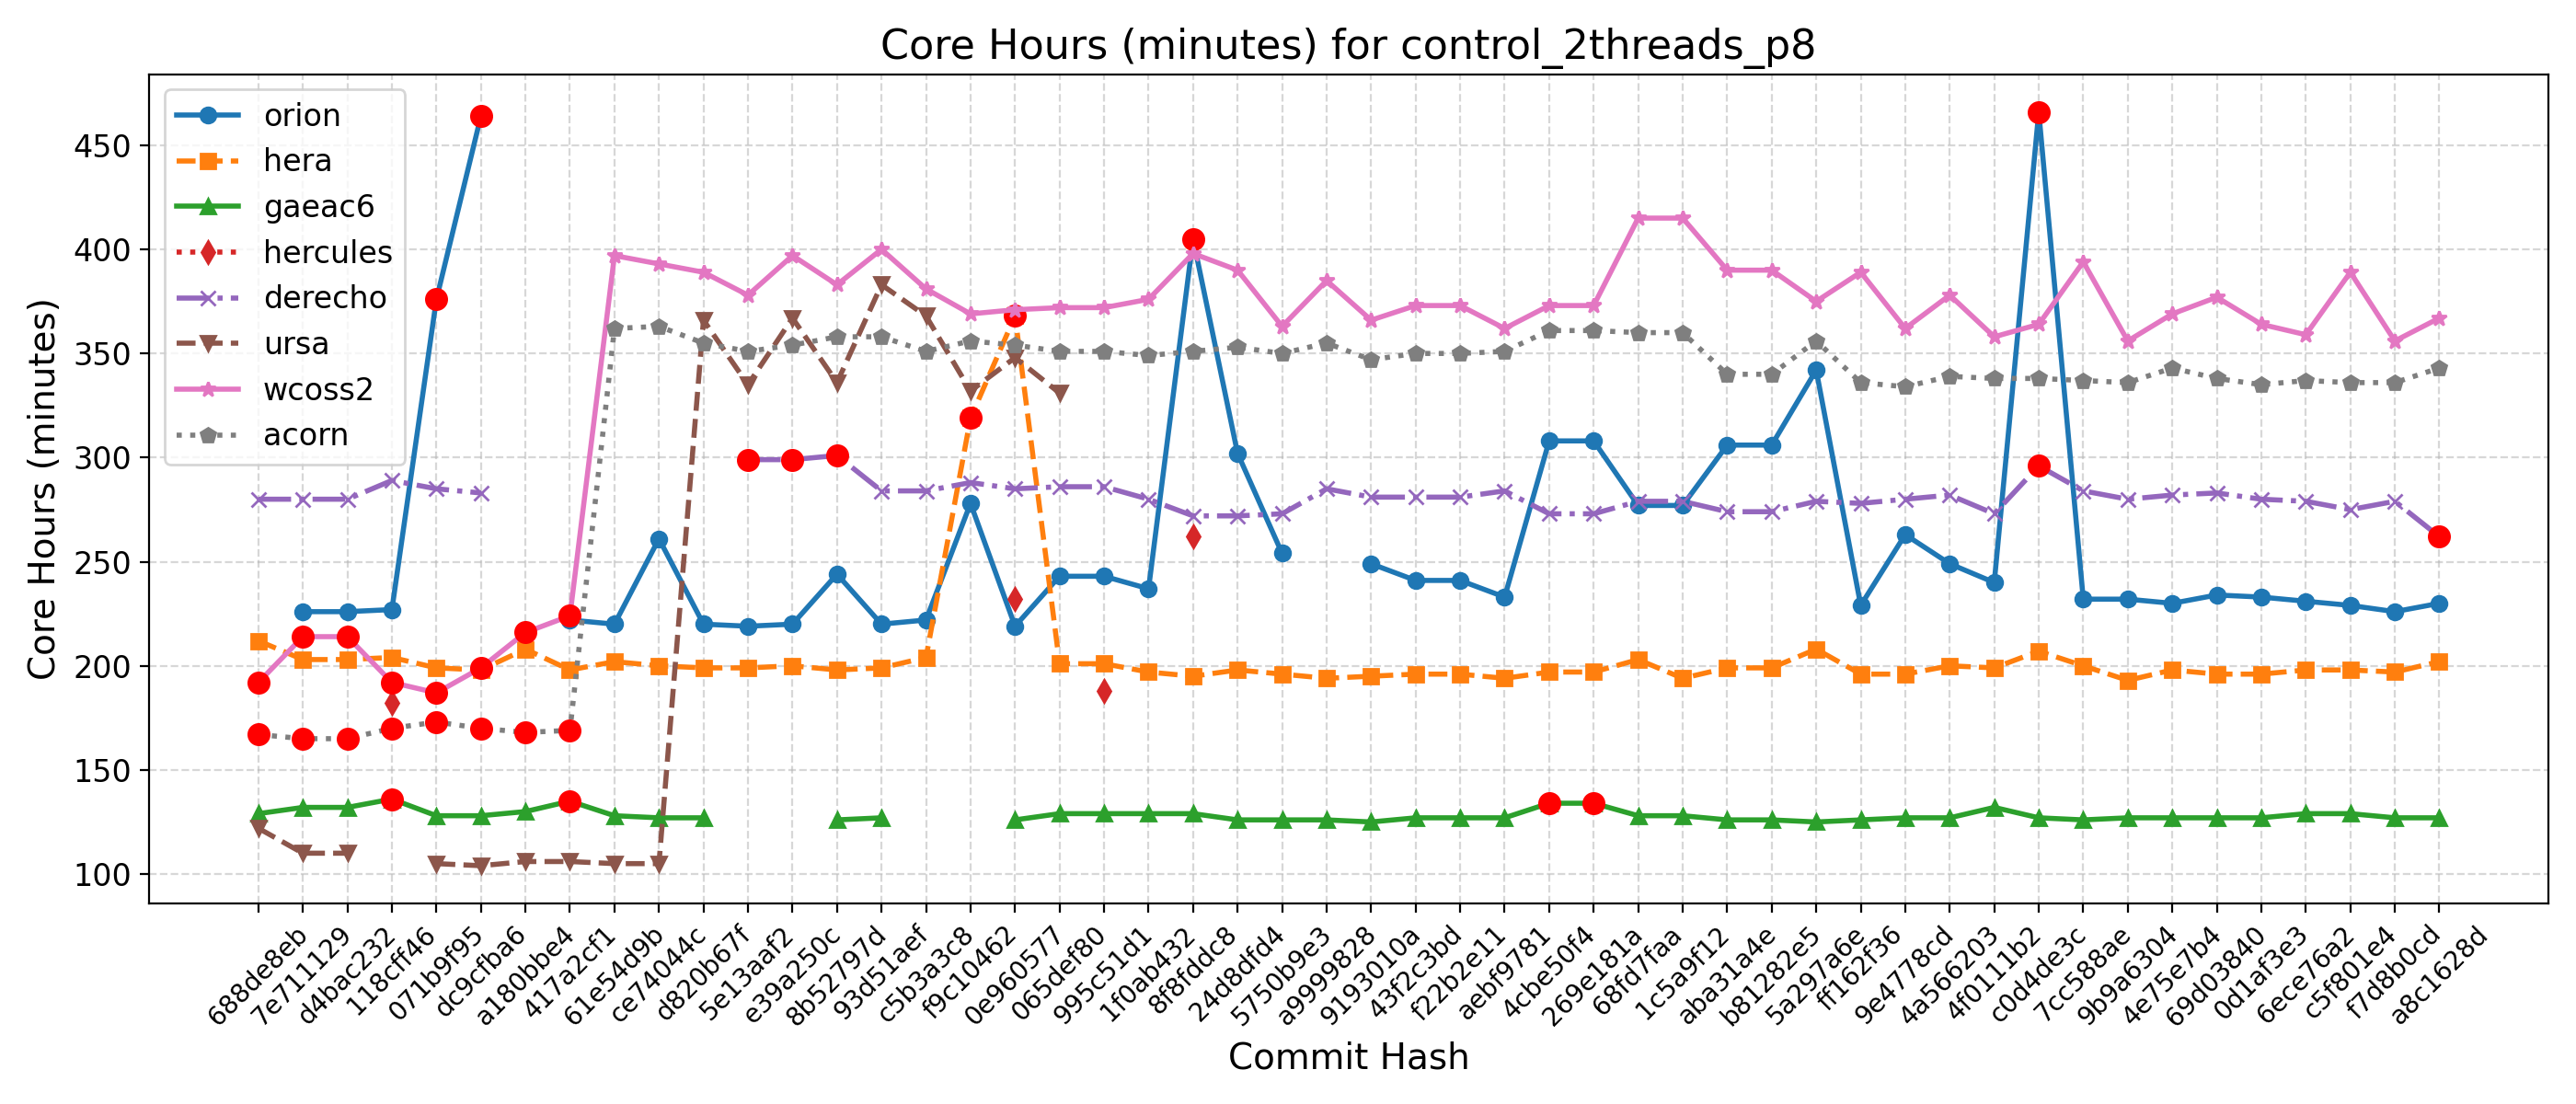

Data behind this chart, as committed beside it:
Hash, Date, Message, orion, hera, gaeac6, hercules, derecho, ursa, wcoss2, acorn
688de8eb, 2025-09-04, Fix default cdmbgwd settings (#2788), , 212, 129, , 280, 122, 192, 167
7e711129, 2025-09-02, Use container with spack stack 1.9.2 (#2…, 226, 203, 132, , 280, 110, 214, 165
d4bac232, 2025-08-29, MPAS dycore + Atmosphere Generalization …, 226, 203, 132, , 280, 110, 214, 165
118cff46, 2025-08-25, Add FV3 grid mask for regional domains t…, 227, 204, 136, 182, 289, , 192, 170
071b9f95, 2025-08-22, Fix Restart IAU and Ultra-Low Reproducib…, 376, 199, 128, , 285, 105, 187, 173
dc9cfba6, 2025-08-19, Update CICE through 2025-07 and switch t…, 464, 198, 128, , 283, 104, 199, 170
a180bbe4, 2025-08-15, FV3: Fix Prate_avg and UPP call freq + F…, , 208, 130, , , 106, 216, 168
417a2cf1, 2025-08-13, Fix conus13km tests restart and decompos…, 222, 198, 135, , , 106, 224, 169
61e54d9b, 2025-08-11, Add two-way ocean-wave coupling feature …, 220, 202, 128, , , 105, 397, 362
ce74044c, 2025-08-06, Create a user-friendly "process model" t…, 261, 200, 127, , , 105, 393, 363
d820b67f, 2025-08-01, Update GOCART to v2.4.3 (#2819), 220, 199, 127, , , 366, 389, 355
5e13aaf2, 2025-07-29, Update DATM meshes and switch to bilinea…, 219, 199, , , 299, 335, 378, 351
e39a250c, 2025-07-24, Update FV3 hash to include UPP ss192/Urs…, 220, 200, , , 299, 367, 397, 354
8b52797d, 2025-07-21, Combination of 2684,2707,2771 (MERRA2 3-…, 244, 198, 126, , 301, 336, 383, 358
93d51aef, 2025-07-17, Exporting Canopy Variables from AQM to F…, 220, 199, 127, , 284, 383, 400, 358
c5b3a3c8, 2025-07-14, GFDLMP-v3 and TEMPO MP microphysics (#25…, 222, 204, , , 284, 368, 381, 351
f9c10462, 2025-07-11, Combination of several CCPP-physics PRs …, 278, 319, , , 288, 332, 369, 356
0e960577, 2025-07-09, Combination #2777 (maintask writes CMEPS…, 219, 368, 126, 232, 285, 348, 371, 354
065def80, 2025-07-07, Port UFS-WM to Ursa (#2471), 243, 201, 129, , 286, 331, 372, 351
995c51d1, 2025-07-03, Upgrade UFS-WM to spack-stack/1.9.2 (#26…, 243, 201, 129, 188, 286, , 372, 351
1f0ab432, 2025-07-01, Reduce WW3 memory use (#2624), 237, 197, 129, , 280, , 376, 349
8f8fddc8, 2025-06-30, Bring in scale-aware 3DTKE related chang…, 405, 195, 129, 262, 272, , 398, 351
24d8dfd4, 2025-06-26, Slight modification in orographic gravit…, 302, 198, 126, , 272, , 390, 353
5750b9e3, 2025-06-20, gcycle update (#2747), 254, 196, 126, , 273, , 363, 350
a9999828, 2025-06-12, Add a new parameter in dycore to control…, , 194, 126, , 285, , 385, 355
9193010a, 2025-06-06, In Noah-MP, set zero for canopy liquid a…, 249, 195, 125, , 281, , 366, 347
43f2c3bd, 2025-06-04, Urgent Documentation Update for HSD Capa…, 241, 196, 127, , 281, , 373, 350
f22b2e11, 2025-06-02, Bug fix for surface roughness calculatio…, 241, 196, 127, , 281, , 373, 350
aebf9781, 2025-05-27, Fix bug to improve wave initialization b…, 233, 194, 127, , 284, , 362, 351
4cbe50f4, 2025-05-23, Add idealized, regional tropical cyclone…, 308, 197, 134, , 273, , 373, 361
269e181a, 2025-05-23, Add GFSv17 IAU restart tests without wav…, 308, 197, 134, , 273, , 373, 361
68fd7faa, 2025-05-15, Enable Hera, Hercules Gnu tests: cpld_de…, 277, 203, 128, , 279, , 415, 360
1c5a9f12, 2025-05-09, Add "ultra low" coupled configurations t…, 277, 194, 128, , 279, , 415, 360
aba31a4e, 2025-05-06, Resolve miscellaneous WM issues and upda…, 306, 199, 126, , 274, , 390, 340
b81282e5, 2025-05-05, Switch to vector remapping and bilinear …, 306, 199, 126, , 274, , 390, 340
5a297a6e, 2025-05-02, improve coupled model startup cost for w…, 342, 208, 125, , 279, , 375, 356
ff162f36, 2025-05-01, NSSL MP scheme updates + Stochastic Phys…, 229, 196, 126, , 278, , 389, 336
9e4778cd, 2025-04-25, Loosen restriction on optional arguments…, 263, 196, 127, , 280, , 362, 334
4a566203, 2025-04-23, CMake Atmosphere Dycore Generalization +…, 249, 200, 127, , 282, , 378, 339
4f0111b2, 2025-04-21, Add CMEPS log file at restart write; IAU…, 240, 199, 132, , 273, , 358, 338
c0d4de3c, 2025-04-18, Update mom6 to its main repository 20250…, 466, 207, 127, , 296, , 364, 338
7cc588ae, 2025-04-16, Add PIO configuration variables for CMEP…, 232, 200, 126, , 284, , 394, 337
9b9a6304, 2025-04-11, Memcheck fixes (#2655), 232, 193, 127, , 280, , 356, 336
4e75e7b4, 2025-04-10, Update upp submodule to the latest UPP (…, 230, 198, 127, , 282, , 369, 343
69d03840, 2025-04-07, Use ESMF Redist instead of Remap for FV3…, 234, 196, 127, , 283, , 377, 338
0d1af3e3, 2025-04-02, Convert GFS DDTs from blocked data struc…, 233, 196, 127, , 280, , 364, 335
6ece76a2, 2025-03-28, Update WW3  by merging develop  as of 20…, 231, 198, 129, , 279, , 359, 337
c5f801e4, 2025-03-27, Sync CDEPS and CMEPS to ESCOMP (#2664), 229, 198, 129, , 275, , 389, 336
f7d8b0cd, 2025-03-26, Add support for FV3 native grid (cubed s…, 226, 197, 127, , 279, , 356, 336
a8c1628d, 2025-03-24, Introduce prognostic updraft velocity to…, 230, 202, 127, , 262, , 367, 343
